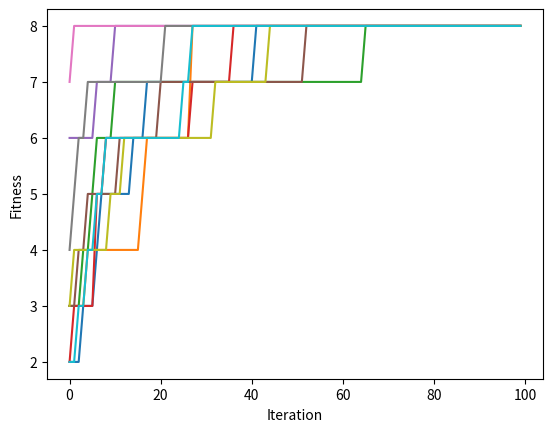

Python code for this plot:
# -*- coding: utf-8 -*-
"""
Created on Tue Feb 13 14:47:49 2018

[redacted]
"""
import numpy as np
import matplotlib.pyplot as plt
    
def ten_runs(runs,iterations):
    #metascores = []    
    for i in range(0,runs):
        _,_,scores = genetic_one_plus_one(fitness,8,100)
        plt.plot(range(0,iterations),scores)
        plt.xlabel('Iteration')
        plt.ylabel('Fitness')
        plt.savefig('genetic_algorithm.png')        
        #metascores.append(scores)
    
def genetic_one_plus_one(f,n,iterations):
    mutation_rate = 1 / float(n)
    x = np.random.choice([0,1],n)
    scores = []
    for i in range(0,iterations):
        x2 = np.array([0 for x in range(0,n)])
        for i in range(n):
            if(np.random.uniform() < mutation_rate):
                x2[i] = 1 - x[i]
            else:
                x2[i] = x[i]
        if(f(x2) > f(x)):
            x = x2
        scores.append(f(x))
    return x, f(x), scores
        

def fitness(x):
    return sum(x)
   
ten_runs(10,100)